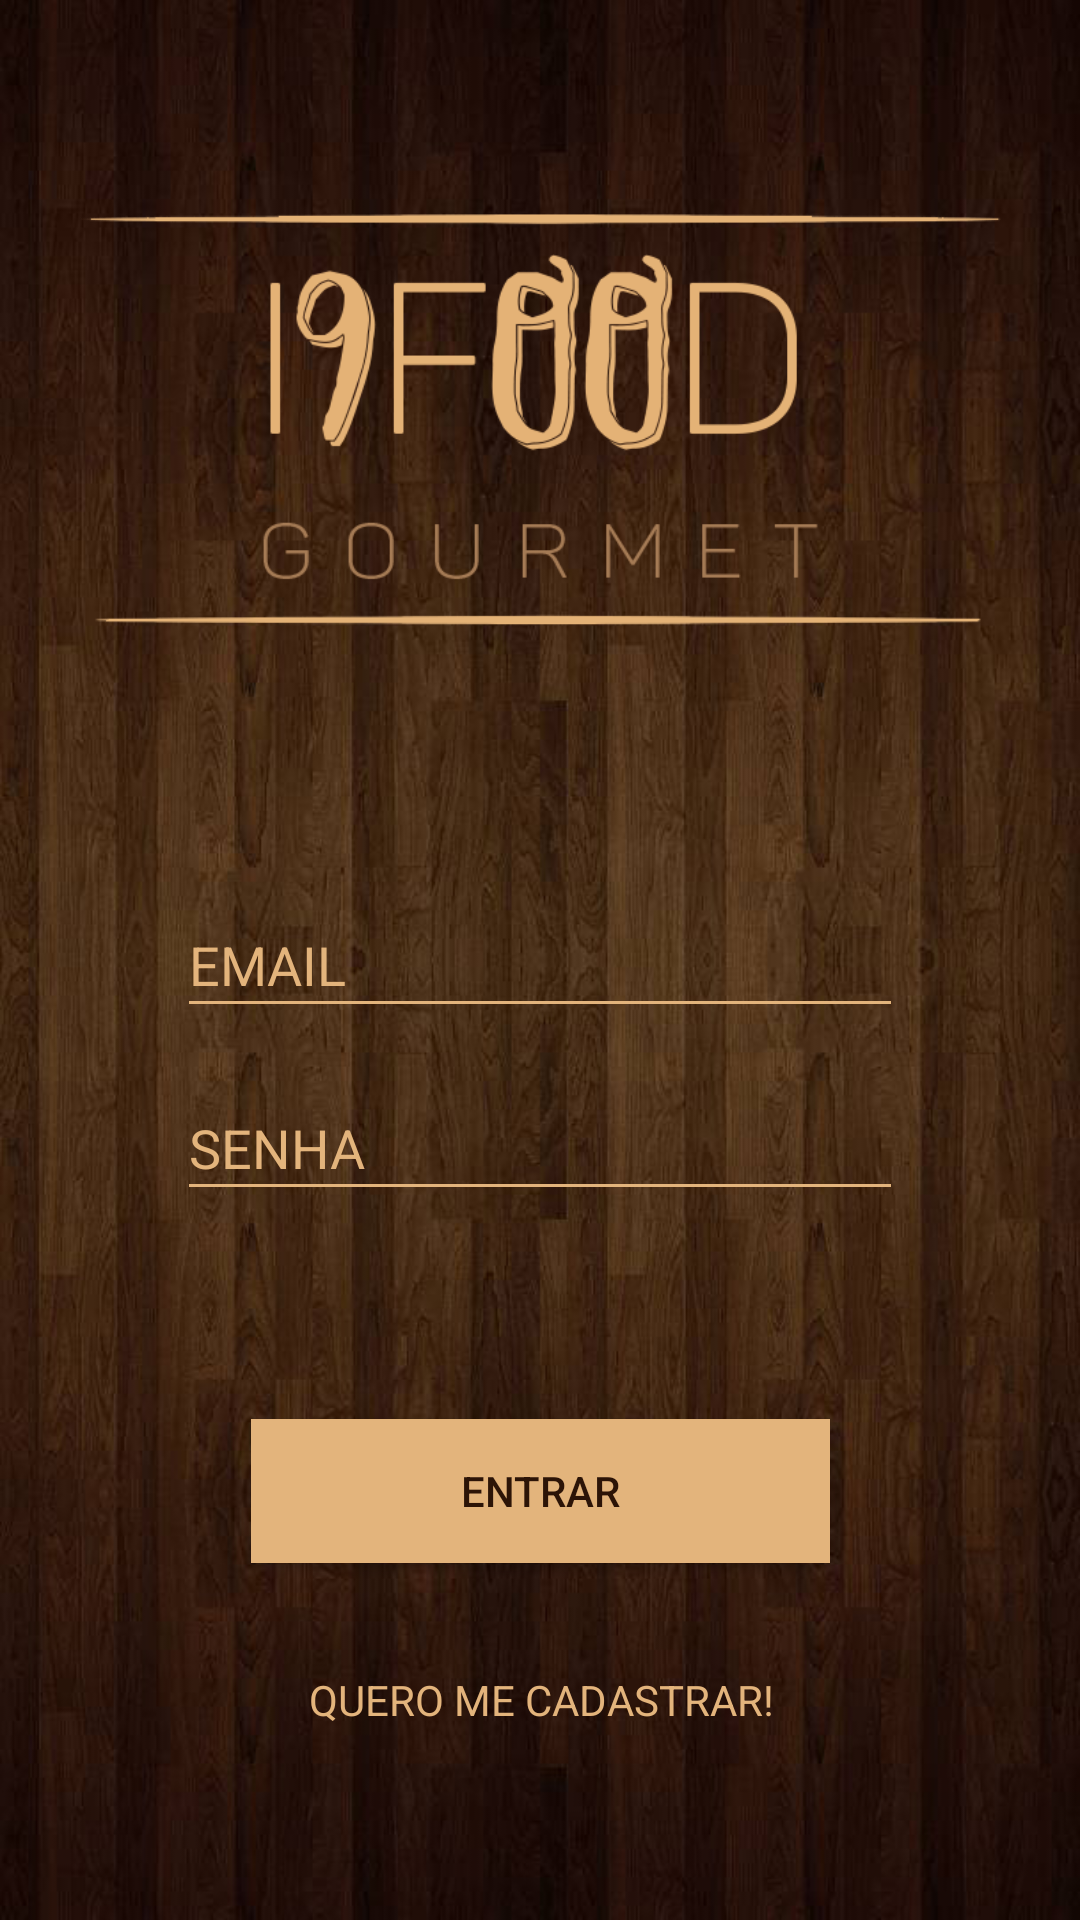

Produce the Android XML layout that renders to this screen, including the resource entries it uses.
<!-- AndroidManifest.xml: application theme Theme.MyTheme -->
<!-- res/layout/activity_login.xml -->
<?xml version="1.0" encoding="utf-8"?>
<android.support.constraint.ConstraintLayout xmlns:android="http://schemas.android.com/apk/res/android"
    xmlns:app="http://schemas.android.com/apk/res-auto"
    xmlns:tools="http://schemas.android.com/tools"
    android:layout_width="match_parent"
    android:layout_height="match_parent"
    android:background="@drawable/fundo"
    tools:context="com.example.televideo.i9food.LoginActivity">


    <Button
        android:id="@+id/login_bntEntrar"
        android:layout_width="193dp"
        android:layout_height="48dp"
        android:layout_marginBottom="36dp"
        android:background="#e3b47c"
        android:elevation="0dp"
        android:text="ENTRAR"
        android:textColor="#2c1407"
        app:layout_constraintBottom_toTopOf="@+id/login_bntCadastrar"
        app:layout_constraintLeft_toLeftOf="parent"
        app:layout_constraintRight_toRightOf="parent"
        tools:layout_constraintBottom_creator="1"
        tools:layout_constraintLeft_creator="1"
        tools:layout_constraintRight_creator="1" />

    <TextView
        android:id="@+id/login_bntCadastrar"
        android:layout_width="wrap_content"
        android:layout_height="wrap_content"
        android:layout_marginBottom="64dp"
        android:keyboardNavigationCluster="false"
        android:text="QUERO ME CADASTRAR!"
        android:textColor="#e3b47c"
        android:textSize="14sp"
        app:layout_constraintBottom_toBottomOf="parent"
        app:layout_constraintHorizontal_bias="0.502"
        app:layout_constraintLeft_toLeftOf="parent"
        app:layout_constraintRight_toRightOf="parent"
        tools:layout_constraintBottom_creator="1"
        tools:layout_constraintLeft_creator="1"
        tools:layout_constraintRight_creator="1"
        tools:onClick="ToCadatrar" />

    <EditText
        android:id="@+id/login_txtSenha"
        android:layout_width="0dp"
        android:layout_height="45dp"
        android:layout_marginEnd="59dp"
        android:layout_marginStart="59dp"
        android:backgroundTint="#e3b47c"
        android:ems="10"
        android:hint="SENHA"
        android:textColorHint="#e3b47c"
        android:inputType="textPersonName"
        android:textColor="#e3b47c"
        app:layout_constraintBottom_toBottomOf="parent"
        app:layout_constraintLeft_toLeftOf="parent"
        app:layout_constraintRight_toRightOf="parent"
        app:layout_constraintTop_toTopOf="parent"
        app:layout_constraintVertical_bias="0.603"
        tools:layout_constraintLeft_creator="1"
        tools:layout_constraintRight_creator="1" />

    <EditText
        android:id="@+id/login_txtEmail"
        android:layout_width="0dp"
        android:layout_height="45dp"
        android:layout_marginBottom="306dp"
        android:layout_marginEnd="59dp"
        android:layout_marginStart="59dp"
        android:layout_marginTop="306dp"
        android:backgroundTint="#e3b47c"
        android:ems="10"
        android:hint="EMAIL"
        android:inputType="textPersonName"
        android:textColor="#e3b47c"
        android:textColorHint="#e3b47c"
        app:layout_constraintBottom_toBottomOf="parent"
        app:layout_constraintLeft_toLeftOf="parent"
        app:layout_constraintRight_toRightOf="parent"
        app:layout_constraintTop_toTopOf="parent"
        app:layout_constraintVertical_bias="0.499"
        tools:layout_constraintBottom_creator="1"
        tools:layout_constraintLeft_creator="1"
        tools:layout_constraintRight_creator="1"
        tools:layout_constraintTop_creator="1" />

    <ImageView
        android:id="@+id/imageView3"
        android:layout_width="307dp"
        android:layout_height="248dp"
        app:layout_constraintLeft_toLeftOf="parent"
        app:layout_constraintRight_toRightOf="parent"
        app:srcCompat="@drawable/logo"
        app:layout_constraintTop_toTopOf="parent"
        android:layout_marginTop="16dp"
        tools:layout_constraintRight_creator="1"
        android:layout_marginStart="55dp"
        android:layout_marginEnd="55dp"
        tools:layout_constraintLeft_creator="1" />

</android.support.constraint.ConstraintLayout>
<!-- resources referenced by this layout -->
<resources>
  <!-- drawable fundo: jpg bitmap (drawable, 217831 bytes) -->
  <!-- drawable logo: png bitmap (drawable, 30591 bytes) -->
  <style name="Theme.MyTheme" parent="Theme.AppCompat.Light.NoActionBar">
          
          <item name="colorPrimary">@color/colorPrimary</item>
  
          
          <item name="colorPrimaryDark">@color/colorPrimaryDark</item>
  
          
          <item name="colorAccent">@color/colorAccent</item>
  
          
  
      </style>
  <color name="colorPrimary">#e3b47c</color>
  <color name="colorPrimaryDark">#2f170d</color>
  <color name="colorAccent">#FF4081</color>
</resources>
